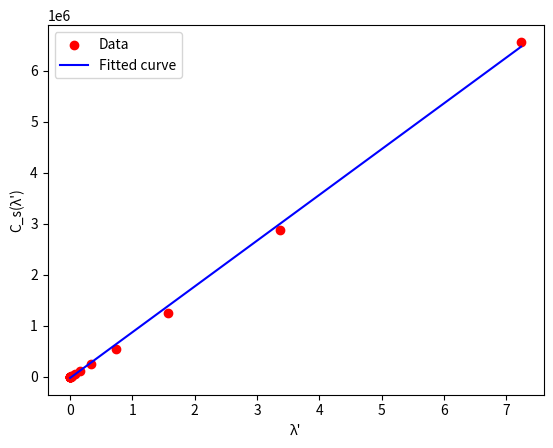

Generate this figure with matplotlib:



import numpy as np
import matplotlib.pyplot as plt
from scipy.optimize import curve_fit


def model(lambda_, a, b):
    return a * (lambda_ - b)


lambda_data = np.array([ 
3.5161738318212505e-06,
7.55731785046044e-06,
1.6242954934712517e-05,
3.4911008142264036e-05,
7.503428374997192e-05,
0.0001612713020182114,
0.00034662065864870585,
0.0007449923172846668,
0.0016012131388154637,
0.0034414898736943498,
0.007396799503845273,
0.015897952604275158,
0.0341694941003049,
0.0734405464736887,
0.1578458800274106,
0.3392583938703946,
0.7291685902193494,
1.5672031777807438,
3.368392211885061,
7.239690586356927







], dtype=np.float64)
Cs_data = np.array([
1,
2.284486151375095,
5.218876975824593,
11.922452177001624,
27.236676888792058,
62.22181116192355,
142.14486591289077,
324.72797766706867,
741.8365679444594,
1694.7153660527467,
3871.5537842700737,
8844.511004468832,
20205.162905393692,
46158.41484364961,
105448.25947974424,
240895.088468083,
550321.4935396144,
1257201.8307953088,
2872060.171935295,
6561181.688702161



 

], dtype=np.float64)




popt, pcov = curve_fit(model, lambda_data, Cs_data, method='trf')


a_fitted, b_fitted = popt



Cs_fitted = model(lambda_data, a_fitted, b_fitted)


SS_tot = np.sum((Cs_data - np.mean(Cs_data))**2)


SS_res = np.sum((Cs_data - Cs_fitted)**2)


R2 = 1 - (SS_res / SS_tot)


print(f"拟合得到的方程形式: C_s(λ') = {a_fitted:.8f} * (λ' - {b_fitted:.8f})")
print(f"决定系数 R^2: {R2:.8f}")


lambda_fine = np.linspace(min(lambda_data), max(lambda_data), 100)  
Cs_fitted_fine = model(lambda_fine, a_fitted, b_fitted)  

plt.scatter(lambda_data, Cs_data, color='red', label='Data')
plt.plot(lambda_fine, Cs_fitted_fine, label='Fitted curve', color='blue')
plt.xlabel('λ\'')
plt.ylabel('C_s(λ\')')





plt.legend()
plt.show()
